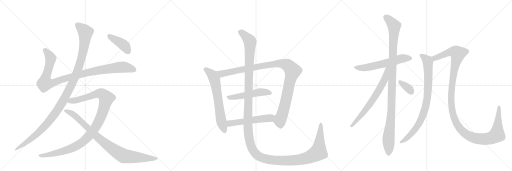
t = 0.00 s
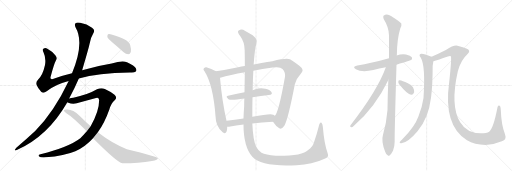
t = 3.04 s
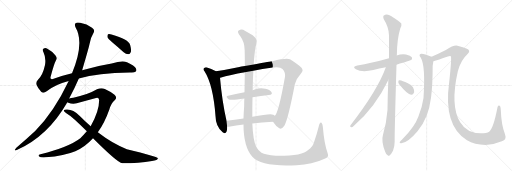
t = 6.09 s
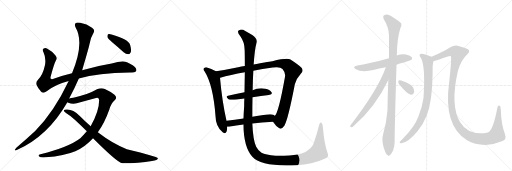
t = 9.13 s
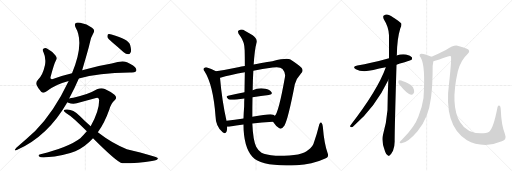
t = 12.18 s
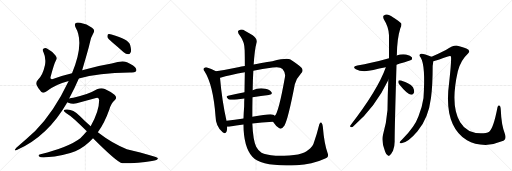
t = 15.22 s

The animated SVG that drew these frames (rendered in a browser with its animation timeline set to each time). Animation: 16 CSS @keyframes rules; one cycle of 15.22 s.

<svg version="1.1" viewBox="0 0 3072 1024" xmlns="http://www.w3.org/2000/svg">
  <g stroke="lightgray" stroke-dasharray="1,1" stroke-width="1" transform="scale(4, 4)">
    <line x1="0" y1="0" x2="256" y2="256"></line>
    <line x1="256" y1="0" x2="0" y2="256"></line>
    <line x1="128" y1="0" x2="128" y2="256"></line>
    <line x1="0" y1="128" x2="256" y2="128"></line>
    <line x1="256" y1="0" x2="512" y2="256"></line>
    <line x1="512" y1="0" x2="256" y2="256"></line>
    <line x1="384" y1="0" x2="384" y2="256"></line>
    <line x1="256" y1="128" x2="512" y2="128"></line>
    <line x1="512" y1="0" x2="768" y2="256"></line>
    <line x1="768" y1="0" x2="512" y2="256"></line>
    <line x1="640" y1="0" x2="640" y2="256"></line>
    <line x1="512" y1="128" x2="768" y2="128"></line>
  </g>
<g transform="scale(1, -1) translate(0, -850)">
   <style type="text/css">
    @keyframes keyframes0 {
      from {
       stroke: black;
       stroke-dashoffset: 1018;
       stroke-width: 128;
       }
       77% {
       animation-timing-function: step-end;
       stroke: black;
       stroke-dashoffset: 0;
       stroke-width: 128;
       }
       to {
       stroke: black;
       stroke-width: 1024;
       }
       }
       #make-me-a-hanzi-animation-0 {
         animation: keyframes0 1.078451s both;
         animation-delay: 0.000000s;
         animation-timing-function: linear;
       }
    @keyframes keyframes1 {
      from {
       stroke: black;
       stroke-dashoffset: 1170;
       stroke-width: 128;
       }
       79% {
       animation-timing-function: step-end;
       stroke: black;
       stroke-dashoffset: 0;
       stroke-width: 128;
       }
       to {
       stroke: black;
       stroke-width: 1024;
       }
       }
       #make-me-a-hanzi-animation-1 {
         animation: keyframes1 1.202148s both;
         animation-delay: 1.078451s;
         animation-timing-function: linear;
       }
    @keyframes keyframes2 {
      from {
       stroke: black;
       stroke-dashoffset: 1077;
       stroke-width: 128;
       }
       78% {
       animation-timing-function: step-end;
       stroke: black;
       stroke-dashoffset: 0;
       stroke-width: 128;
       }
       to {
       stroke: black;
       stroke-width: 1024;
       }
       }
       #make-me-a-hanzi-animation-2 {
         animation: keyframes2 1.126465s both;
         animation-delay: 2.280599s;
         animation-timing-function: linear;
       }
    @keyframes keyframes3 {
      from {
       stroke: black;
       stroke-dashoffset: 906;
       stroke-width: 128;
       }
       75% {
       animation-timing-function: step-end;
       stroke: black;
       stroke-dashoffset: 0;
       stroke-width: 128;
       }
       to {
       stroke: black;
       stroke-width: 1024;
       }
       }
       #make-me-a-hanzi-animation-3 {
         animation: keyframes3 0.987305s both;
         animation-delay: 3.407064s;
         animation-timing-function: linear;
       }
    @keyframes keyframes4 {
      from {
       stroke: black;
       stroke-dashoffset: 408;
       stroke-width: 128;
       }
       57% {
       animation-timing-function: step-end;
       stroke: black;
       stroke-dashoffset: 0;
       stroke-width: 128;
       }
       to {
       stroke: black;
       stroke-width: 1024;
       }
       }
       #make-me-a-hanzi-animation-4 {
         animation: keyframes4 0.582031s both;
         animation-delay: 4.394368s;
         animation-timing-function: linear;
       }
    @keyframes keyframes5 {
      from {
       stroke: black;
       stroke-dashoffset: 654;
       stroke-width: 128;
       }
       68% {
       animation-timing-function: step-end;
       stroke: black;
       stroke-dashoffset: 0;
       stroke-width: 128;
       }
       to {
       stroke: black;
       stroke-width: 1024;
       }
       }
       #make-me-a-hanzi-animation-5 {
         animation: keyframes5 0.782227s both;
         animation-delay: 4.976400s;
         animation-timing-function: linear;
       }
    @keyframes keyframes6 {
      from {
       stroke: black;
       stroke-dashoffset: 1075;
       stroke-width: 128;
       }
       78% {
       animation-timing-function: step-end;
       stroke: black;
       stroke-dashoffset: 0;
       stroke-width: 128;
       }
       to {
       stroke: black;
       stroke-width: 1024;
       }
       }
       #make-me-a-hanzi-animation-6 {
         animation: keyframes6 1.124837s both;
         animation-delay: 5.758626s;
         animation-timing-function: linear;
       }
    @keyframes keyframes7 {
      from {
       stroke: black;
       stroke-dashoffset: 509;
       stroke-width: 128;
       }
       62% {
       animation-timing-function: step-end;
       stroke: black;
       stroke-dashoffset: 0;
       stroke-width: 128;
       }
       to {
       stroke: black;
       stroke-width: 1024;
       }
       }
       #make-me-a-hanzi-animation-7 {
         animation: keyframes7 0.664225s both;
         animation-delay: 6.883464s;
         animation-timing-function: linear;
       }
    @keyframes keyframes8 {
      from {
       stroke: black;
       stroke-dashoffset: 537;
       stroke-width: 128;
       }
       64% {
       animation-timing-function: step-end;
       stroke: black;
       stroke-dashoffset: 0;
       stroke-width: 128;
       }
       to {
       stroke: black;
       stroke-width: 1024;
       }
       }
       #make-me-a-hanzi-animation-8 {
         animation: keyframes8 0.687012s both;
         animation-delay: 7.547689s;
         animation-timing-function: linear;
       }
    @keyframes keyframes9 {
      from {
       stroke: black;
       stroke-dashoffset: 1584;
       stroke-width: 128;
       }
       84% {
       animation-timing-function: step-end;
       stroke: black;
       stroke-dashoffset: 0;
       stroke-width: 128;
       }
       to {
       stroke: black;
       stroke-width: 1024;
       }
       }
       #make-me-a-hanzi-animation-9 {
         animation: keyframes9 1.539062s both;
         animation-delay: 8.234701s;
         animation-timing-function: linear;
       }
    @keyframes keyframes10 {
      from {
       stroke: black;
       stroke-dashoffset: 592;
       stroke-width: 128;
       }
       66% {
       animation-timing-function: step-end;
       stroke: black;
       stroke-dashoffset: 0;
       stroke-width: 128;
       }
       to {
       stroke: black;
       stroke-width: 1024;
       }
       }
       #make-me-a-hanzi-animation-10 {
         animation: keyframes10 0.731771s both;
         animation-delay: 9.773763s;
         animation-timing-function: linear;
       }
    @keyframes keyframes11 {
      from {
       stroke: black;
       stroke-dashoffset: 1095;
       stroke-width: 128;
       }
       78% {
       animation-timing-function: step-end;
       stroke: black;
       stroke-dashoffset: 0;
       stroke-width: 128;
       }
       to {
       stroke: black;
       stroke-width: 1024;
       }
       }
       #make-me-a-hanzi-animation-11 {
         animation: keyframes11 1.141113s both;
         animation-delay: 10.505534s;
         animation-timing-function: linear;
       }
    @keyframes keyframes12 {
      from {
       stroke: black;
       stroke-dashoffset: 673;
       stroke-width: 128;
       }
       69% {
       animation-timing-function: step-end;
       stroke: black;
       stroke-dashoffset: 0;
       stroke-width: 128;
       }
       to {
       stroke: black;
       stroke-width: 1024;
       }
       }
       #make-me-a-hanzi-animation-12 {
         animation: keyframes12 0.797689s both;
         animation-delay: 11.646647s;
         animation-timing-function: linear;
       }
    @keyframes keyframes13 {
      from {
       stroke: black;
       stroke-dashoffset: 345;
       stroke-width: 128;
       }
       53% {
       animation-timing-function: step-end;
       stroke: black;
       stroke-dashoffset: 0;
       stroke-width: 128;
       }
       to {
       stroke: black;
       stroke-width: 1024;
       }
       }
       #make-me-a-hanzi-animation-13 {
         animation: keyframes13 0.530762s both;
         animation-delay: 12.444336s;
         animation-timing-function: linear;
       }
    @keyframes keyframes14 {
      from {
       stroke: black;
       stroke-dashoffset: 848;
       stroke-width: 128;
       }
       73% {
       animation-timing-function: step-end;
       stroke: black;
       stroke-dashoffset: 0;
       stroke-width: 128;
       }
       to {
       stroke: black;
       stroke-width: 1024;
       }
       }
       #make-me-a-hanzi-animation-14 {
         animation: keyframes14 0.940104s both;
         animation-delay: 12.975098s;
         animation-timing-function: linear;
       }
    @keyframes keyframes15 {
      from {
       stroke: black;
       stroke-dashoffset: 1297;
       stroke-width: 128;
       }
       81% {
       animation-timing-function: step-end;
       stroke: black;
       stroke-dashoffset: 0;
       stroke-width: 128;
       }
       to {
       stroke: black;
       stroke-width: 1024;
       }
       }
       #make-me-a-hanzi-animation-15 {
         animation: keyframes15 1.305501s both;
         animation-delay: 13.915202s;
         animation-timing-function: linear;
       }
</style>
<path d="M 473 380 Q 587 413 779 416 Q 804 413 815 422 Q 822 429 815 442 Q 808 455 762 477 Q 735 489 670 470 Q 589 457 493 430 L 432 412 Q 377 399 326 380 Q 310 373 306 378 Q 300 382 305 395 Q 324 468 336 490 Q 345 503 333 518 Q 315 543 284 559 Q 271 566 260 558 Q 253 554 262 534 Q 277 503 270 461 Q 257 400 228 373 Q 213 357 219 343 Q 228 321 247 301 Q 260 288 280 303 Q 328 343 412 365 L 473 380 Z" fill="lightgray"></path> 
<path d="M 415 260 Q 448 321 473 380 L 493 430 Q 533 565 538 590 Q 542 621 560 651 Q 573 672 552 685 Q 522 706 481 714 Q 462 718 453 712 Q 446 705 453 687 Q 508 594 432 412 L 412 365 Q 325 181 211 65 Q 162 19 98 -35 Q 91 -42 89 -48 Q 88 -55 104 -47 Q 288 35 404 238 L 415 260 Z" fill="lightgray"></path> 
<path d="M 587 57 Q 627 112 656 194 Q 666 231 688 250 Q 706 265 687 282 Q 665 301 629 317 Q 607 326 582 315 Q 524 281 440 265 Q 425 264 415 260 C 386 254 376 247 404 238 Q 405 237 410 235 Q 440 222 482 237 L 576 263 Q 592 270 595 251 Q 595 184 544 94 L 521 63 Q 503 42 482 22 Q 415 -30 243 -75 Q 225 -78 235 -88 Q 242 -95 275 -93 Q 387 -83 452 -56 Q 512 -29 558 22 L 587 57 Z" fill="lightgray"></path> 
<path d="M 558 22 Q 702 -122 734 -129 Q 834 -129 912 -115 Q 949 -109 947 -99 Q 944 -87 761 -44 Q 679 -14 587 57 L 544 94 Q 510 124 477 157 Q 440 194 404 194 Q 386 195 383 189 Q 382 182 398 172 Q 435 151 521 63 L 558 22 Z" fill="lightgray"></path> 
<path d="M 673 598 Q 707 570 742 537 Q 755 525 770 525 Q 780 526 785 539 Q 789 552 781 581 Q 772 615 669 644 Q 654 648 648 645 Q 644 641 644 629 Q 648 619 673 598 Z" fill="lightgray"></path> 
<path d="M 1296 423 Q 1268 439 1238 447 Q 1231 448 1225 443 Q 1216 436 1227 424 Q 1279 343 1293 155 Q 1294 92 1336 57 Q 1339 56 1343 53 Q 1362 47 1363 83 L 1363 91 L 1359 126 Q 1332 246 1320 384 C 1318 411 1318 411 1296 423 Z" fill="lightgray"></path> 
<path d="M 1638 120 Q 1657 90 1676 82 Q 1689 72 1707 98 Q 1729 137 1769 345 Q 1779 382 1807 412 Q 1823 427 1809 444 Q 1790 463 1740 495 Q 1719 504 1634 484 Q 1627 484 1522 464 L 1469 455 Q 1448 452 1429 448 Q 1356 433 1296 423 C 1266 418 1291 375 1320 384 Q 1319 385 1322 385 Q 1380 403 1469 418 L 1520 427 Q 1572 437 1636 446 Q 1681 453 1695 437 Q 1714 415 1710 391 Q 1671 171 1648 156 C 1633 130 1632 129 1638 120 Z" fill="lightgray"></path> 
<path d="M 1515 267 Q 1567 276 1613 281 Q 1638 284 1629 298 Q 1619 314 1592 319 Q 1550 326 1516 310 L 1467 298 Q 1413 288 1368 276 Q 1350 272 1371 256 Q 1383 247 1466 260 L 1515 267 Z" fill="lightgray"></path> 
<path d="M 1514 110 Q 1568 117 1638 120 C 1668 121 1670 136 1648 156 Q 1645 160 1640 163 Q 1624 172 1514 150 L 1461 140 Q 1407 133 1359 126 C 1329 122 1333 91 1363 91 Q 1370 90 1382 92 Q 1413 99 1461 104 L 1514 110 Z" fill="lightgray"></path> 
<path d="M 1966 -69 Q 1945 -11 1937 90 Q 1936 106 1929 114 Q 1922 121 1916 105 Q 1901 45 1885 0 Q 1878 -31 1849 -49 Q 1815 -86 1654 -84 Q 1593 -78 1569 -66 Q 1550 -53 1537 -29 Q 1518 11 1514 110 L 1514 150 Q 1514 214 1515 267 L 1516 310 Q 1517 376 1520 427 L 1522 464 Q 1528 552 1539 594 Q 1546 616 1516 639 Q 1491 655 1469 667 Q 1450 680 1432 668 Q 1420 662 1442 633 Q 1467 599 1468 550 Q 1469 517 1469 455 L 1469 418 Q 1468 366 1467 298 L 1466 260 Q 1465 238 1465 214 Q 1462 174 1461 140 L 1461 104 Q 1461 -29 1514 -90 Q 1568 -151 1780 -140 Q 1874 -136 1944 -103 Q 1977 -94 1966 -69 Z" fill="lightgray"></path> 
<path d="M 2379 463 Q 2466 490 2468 491 Q 2475 498 2471 507 Q 2464 517 2436 524 Q 2408 528 2380 518 L 2334 501 Q 2226 470 2144 458 Q 2110 451 2135 436 Q 2171 415 2240 431 Q 2274 440 2315 447 L 2379 463 Z" fill="lightgray"></path> 
<path d="M 2330 371 Q 2326 286 2325 191 Q 2319 115 2298 43 Q 2286 4 2311 -59 Q 2318 -78 2326 -81 Q 2332 -88 2340 -79 Q 2347 -75 2358 -54 Q 2368 -29 2368 2 Q 2367 50 2379 463 L 2380 518 Q 2380 519 2381 520 Q 2382 617 2402 681 Q 2411 697 2408 710 Q 2401 720 2346 755 Q 2322 773 2301 757 Q 2297 753 2302 737 Q 2333 688 2334 639 Q 2334 575 2334 501 L 2330 371 Z" fill="lightgray"></path> 
<path d="M 2315 447 Q 2266 309 2102 98 Q 2098 88 2108 88 Q 2114 87 2122 95 Q 2251 206 2330 371 C 2379 472 2325 475 2315 447 Z" fill="lightgray"></path> 
<path d="M 2395 346 Q 2443 286 2467 283 Q 2479 282 2485 298 Q 2486 310 2478 327 Q 2468 343 2447 351 Q 2413 367 2399 369 Q 2390 370 2390 361 Q 2389 354 2395 346 Z" fill="lightgray"></path> 
<path d="M 2589 510 Q 2541 531 2527 529 Q 2509 525 2524 506 Q 2554 458 2541 263 Q 2534 212 2511 153 Q 2489 90 2414 15 Q 2401 3 2398 -3 Q 2397 -10 2408 -9 Q 2447 -6 2505 63 Q 2571 141 2586 264 Q 2596 340 2596 455 Q 2599 474 2600 484 C 2603 504 2603 504 2589 510 Z" fill="lightgray"></path> 
<path d="M 3011 3 Q 3042 13 3030 46 Q 3008 101 3005 188 Q 3004 213 2998 217 Q 2988 223 2985 207 Q 2961 81 2935 61 Q 2920 51 2885 51 Q 2801 51 2761 117 Q 2700 217 2747 424 Q 2766 491 2804 525 Q 2829 549 2798 560 Q 2782 567 2745 577 Q 2724 583 2675 551 Q 2626 526 2589 510 C 2562 498 2571 476 2600 484 Q 2628 491 2687 512 Q 2699 518 2705 514 Q 2711 505 2695 356 Q 2659 98 2802 9 Q 2847 -18 2913 -19 Q 2962 -18 3011 3 Z" fill="lightgray"></path> 
      <clipPath id="make-me-a-hanzi-clip-0">
      <path d="M 473 380 Q 587 413 779 416 Q 804 413 815 422 Q 822 429 815 442 Q 808 455 762 477 Q 735 489 670 470 Q 589 457 493 430 L 432 412 Q 377 399 326 380 Q 310 373 306 378 Q 300 382 305 395 Q 324 468 336 490 Q 345 503 333 518 Q 315 543 284 559 Q 271 566 260 558 Q 253 554 262 534 Q 277 503 270 461 Q 257 400 228 373 Q 213 357 219 343 Q 228 321 247 301 Q 260 288 280 303 Q 328 343 412 365 L 473 380 Z" fill="lightgray"></path>
      </clipPath>
      <path clip-path="url(#make-me-a-hanzi-clip-0)" d="M 270 550 L 303 504 L 289 430 L 272 382 L 270 351 L 321 355 L 491 408 L 627 435 L 747 448 L 804 431 " fill="none" id="make-me-a-hanzi-animation-0" stroke-dasharray="890 1780" stroke-linecap="round"></path>

      <clipPath id="make-me-a-hanzi-clip-1">
      <path d="M 415 260 Q 448 321 473 380 L 493 430 Q 533 565 538 590 Q 542 621 560 651 Q 573 672 552 685 Q 522 706 481 714 Q 462 718 453 712 Q 446 705 453 687 Q 508 594 432 412 L 412 365 Q 325 181 211 65 Q 162 19 98 -35 Q 91 -42 89 -48 Q 88 -55 104 -47 Q 288 35 404 238 L 415 260 Z" fill="lightgray"></path>
      </clipPath>
      <path clip-path="url(#make-me-a-hanzi-clip-1)" d="M 462 703 L 513 657 L 504 570 L 474 449 L 411 305 L 351 200 L 272 98 L 195 24 L 96 -43 " fill="none" id="make-me-a-hanzi-animation-1" stroke-dasharray="1042 2084" stroke-linecap="round"></path>

      <clipPath id="make-me-a-hanzi-clip-2">
      <path d="M 587 57 Q 627 112 656 194 Q 666 231 688 250 Q 706 265 687 282 Q 665 301 629 317 Q 607 326 582 315 Q 524 281 440 265 Q 425 264 415 260 C 386 254 376 247 404 238 Q 405 237 410 235 Q 440 222 482 237 L 576 263 Q 592 270 595 251 Q 595 184 544 94 L 521 63 Q 503 42 482 22 Q 415 -30 243 -75 Q 225 -78 235 -88 Q 242 -95 275 -93 Q 387 -83 452 -56 Q 512 -29 558 22 L 587 57 Z" fill="lightgray"></path>
      </clipPath>
      <path clip-path="url(#make-me-a-hanzi-clip-2)" d="M 410 242 L 469 252 L 598 291 L 613 287 L 639 262 L 612 167 L 588 113 L 552 57 L 504 6 L 460 -24 L 404 -48 L 283 -80 L 242 -83 " fill="none" id="make-me-a-hanzi-animation-2" stroke-dasharray="949 1898" stroke-linecap="round"></path>

      <clipPath id="make-me-a-hanzi-clip-3">
      <path d="M 558 22 Q 702 -122 734 -129 Q 834 -129 912 -115 Q 949 -109 947 -99 Q 944 -87 761 -44 Q 679 -14 587 57 L 544 94 Q 510 124 477 157 Q 440 194 404 194 Q 386 195 383 189 Q 382 182 398 172 Q 435 151 521 63 L 558 22 Z" fill="lightgray"></path>
      </clipPath>
      <path clip-path="url(#make-me-a-hanzi-clip-3)" d="M 389 187 L 438 166 L 583 28 L 655 -29 L 730 -78 L 744 -85 L 804 -92 L 943 -101 " fill="none" id="make-me-a-hanzi-animation-3" stroke-dasharray="778 1556" stroke-linecap="round"></path>

      <clipPath id="make-me-a-hanzi-clip-4">
      <path d="M 673 598 Q 707 570 742 537 Q 755 525 770 525 Q 780 526 785 539 Q 789 552 781 581 Q 772 615 669 644 Q 654 648 648 645 Q 644 641 644 629 Q 648 619 673 598 Z" fill="lightgray"></path>
      </clipPath>
      <path clip-path="url(#make-me-a-hanzi-clip-4)" d="M 653 639 L 747 576 L 767 543 " fill="none" id="make-me-a-hanzi-animation-4" stroke-dasharray="280 560" stroke-linecap="round"></path>

      <clipPath id="make-me-a-hanzi-clip-5">
      <path d="M 1296 423 Q 1268 439 1238 447 Q 1231 448 1225 443 Q 1216 436 1227 424 Q 1279 343 1293 155 Q 1294 92 1336 57 Q 1339 56 1343 53 Q 1362 47 1363 83 L 1363 91 L 1359 126 Q 1332 246 1320 384 C 1318 411 1318 411 1296 423 Z" fill="lightgray"></path>
      </clipPath>
      <path clip-path="url(#make-me-a-hanzi-clip-5)" d="M 1233 434 L 1274 400 L 1288 373 L 1325 135 L 1348 65 " fill="none" id="make-me-a-hanzi-animation-5" stroke-dasharray="526 1052" stroke-linecap="round"></path>

      <clipPath id="make-me-a-hanzi-clip-6">
      <path d="M 1638 120 Q 1657 90 1676 82 Q 1689 72 1707 98 Q 1729 137 1769 345 Q 1779 382 1807 412 Q 1823 427 1809 444 Q 1790 463 1740 495 Q 1719 504 1634 484 Q 1627 484 1522 464 L 1469 455 Q 1448 452 1429 448 Q 1356 433 1296 423 C 1266 418 1291 375 1320 384 Q 1319 385 1322 385 Q 1380 403 1469 418 L 1520 427 Q 1572 437 1636 446 Q 1681 453 1695 437 Q 1714 415 1710 391 Q 1671 171 1648 156 C 1633 130 1632 129 1638 120 Z" fill="lightgray"></path>
      </clipPath>
      <path clip-path="url(#make-me-a-hanzi-clip-6)" d="M 1304 419 L 1329 408 L 1649 469 L 1690 470 L 1727 458 L 1756 426 L 1734 346 L 1712 229 L 1679 124 L 1684 94 " fill="none" id="make-me-a-hanzi-animation-6" stroke-dasharray="947 1894" stroke-linecap="round"></path>

      <clipPath id="make-me-a-hanzi-clip-7">
      <path d="M 1515 267 Q 1567 276 1613 281 Q 1638 284 1629 298 Q 1619 314 1592 319 Q 1550 326 1516 310 L 1467 298 Q 1413 288 1368 276 Q 1350 272 1371 256 Q 1383 247 1466 260 L 1515 267 Z" fill="lightgray"></path>
      </clipPath>
      <path clip-path="url(#make-me-a-hanzi-clip-7)" d="M 1369 266 L 1428 271 L 1555 298 L 1595 299 L 1618 292 " fill="none" id="make-me-a-hanzi-animation-7" stroke-dasharray="381 762" stroke-linecap="round"></path>

      <clipPath id="make-me-a-hanzi-clip-8">
      <path d="M 1514 110 Q 1568 117 1638 120 C 1668 121 1670 136 1648 156 Q 1645 160 1640 163 Q 1624 172 1514 150 L 1461 140 Q 1407 133 1359 126 C 1329 122 1333 91 1363 91 Q 1370 90 1382 92 Q 1413 99 1461 104 L 1514 110 Z" fill="lightgray"></path>
      </clipPath>
      <path clip-path="url(#make-me-a-hanzi-clip-8)" d="M 1367 97 L 1379 110 L 1397 114 L 1620 143 L 1638 152 " fill="none" id="make-me-a-hanzi-animation-8" stroke-dasharray="409 818" stroke-linecap="round"></path>

      <clipPath id="make-me-a-hanzi-clip-9">
      <path d="M 1966 -69 Q 1945 -11 1937 90 Q 1936 106 1929 114 Q 1922 121 1916 105 Q 1901 45 1885 0 Q 1878 -31 1849 -49 Q 1815 -86 1654 -84 Q 1593 -78 1569 -66 Q 1550 -53 1537 -29 Q 1518 11 1514 110 L 1514 150 Q 1514 214 1515 267 L 1516 310 Q 1517 376 1520 427 L 1522 464 Q 1528 552 1539 594 Q 1546 616 1516 639 Q 1491 655 1469 667 Q 1450 680 1432 668 Q 1420 662 1442 633 Q 1467 599 1468 550 Q 1469 517 1469 455 L 1469 418 Q 1468 366 1467 298 L 1466 260 Q 1465 238 1465 214 Q 1462 174 1461 140 L 1461 104 Q 1461 -29 1514 -90 Q 1568 -151 1780 -140 Q 1874 -136 1944 -103 Q 1977 -94 1966 -69 Z" fill="lightgray"></path>
      </clipPath>
      <path clip-path="url(#make-me-a-hanzi-clip-9)" d="M 1440 658 L 1473 635 L 1500 598 L 1487 94 L 1500 -4 L 1513 -41 L 1531 -68 L 1564 -93 L 1644 -111 L 1767 -111 L 1861 -90 L 1910 -62 L 1925 105 " fill="none" id="make-me-a-hanzi-animation-9" stroke-dasharray="1456 2912" stroke-linecap="round"></path>

      <clipPath id="make-me-a-hanzi-clip-10">
      <path d="M 2379 463 Q 2466 490 2468 491 Q 2475 498 2471 507 Q 2464 517 2436 524 Q 2408 528 2380 518 L 2334 501 Q 2226 470 2144 458 Q 2110 451 2135 436 Q 2171 415 2240 431 Q 2274 440 2315 447 L 2379 463 Z" fill="lightgray"></path>
      </clipPath>
      <path clip-path="url(#make-me-a-hanzi-clip-10)" d="M 2137 448 L 2157 443 L 2208 447 L 2416 501 L 2452 503 L 2464 498 " fill="none" id="make-me-a-hanzi-animation-10" stroke-dasharray="464 928" stroke-linecap="round"></path>

      <clipPath id="make-me-a-hanzi-clip-11">
      <path d="M 2330 371 Q 2326 286 2325 191 Q 2319 115 2298 43 Q 2286 4 2311 -59 Q 2318 -78 2326 -81 Q 2332 -88 2340 -79 Q 2347 -75 2358 -54 Q 2368 -29 2368 2 Q 2367 50 2379 463 L 2380 518 Q 2380 519 2381 520 Q 2382 617 2402 681 Q 2411 697 2408 710 Q 2401 720 2346 755 Q 2322 773 2301 757 Q 2297 753 2302 737 Q 2333 688 2334 639 Q 2334 575 2334 501 L 2330 371 Z" fill="lightgray"></path>
      </clipPath>
      <path clip-path="url(#make-me-a-hanzi-clip-11)" d="M 2313 750 L 2365 695 L 2349 194 L 2331 19 L 2331 -67 " fill="none" id="make-me-a-hanzi-animation-11" stroke-dasharray="967 1934" stroke-linecap="round"></path>

      <clipPath id="make-me-a-hanzi-clip-12">
      <path d="M 2315 447 Q 2266 309 2102 98 Q 2098 88 2108 88 Q 2114 87 2122 95 Q 2251 206 2330 371 C 2379 472 2325 475 2315 447 Z" fill="lightgray"></path>
      </clipPath>
      <path clip-path="url(#make-me-a-hanzi-clip-12)" d="M 2329 445 L 2321 439 L 2308 373 L 2270 303 L 2210 212 L 2112 97 " fill="none" id="make-me-a-hanzi-animation-12" stroke-dasharray="545 1090" stroke-linecap="round"></path>

      <clipPath id="make-me-a-hanzi-clip-13">
      <path d="M 2395 346 Q 2443 286 2467 283 Q 2479 282 2485 298 Q 2486 310 2478 327 Q 2468 343 2447 351 Q 2413 367 2399 369 Q 2390 370 2390 361 Q 2389 354 2395 346 Z" fill="lightgray"></path>
      </clipPath>
      <path clip-path="url(#make-me-a-hanzi-clip-13)" d="M 2401 358 L 2450 322 L 2467 300 " fill="none" id="make-me-a-hanzi-animation-13" stroke-dasharray="217 434" stroke-linecap="round"></path>

      <clipPath id="make-me-a-hanzi-clip-14">
      <path d="M 2589 510 Q 2541 531 2527 529 Q 2509 525 2524 506 Q 2554 458 2541 263 Q 2534 212 2511 153 Q 2489 90 2414 15 Q 2401 3 2398 -3 Q 2397 -10 2408 -9 Q 2447 -6 2505 63 Q 2571 141 2586 264 Q 2596 340 2596 455 Q 2599 474 2600 484 C 2603 504 2603 504 2589 510 Z" fill="lightgray"></path>
      </clipPath>
      <path clip-path="url(#make-me-a-hanzi-clip-14)" d="M 2528 517 L 2545 508 L 2568 480 L 2569 328 L 2554 211 L 2529 139 L 2495 80 L 2448 27 L 2405 -2 " fill="none" id="make-me-a-hanzi-animation-14" stroke-dasharray="720 1440" stroke-linecap="round"></path>

      <clipPath id="make-me-a-hanzi-clip-15">
      <path d="M 3011 3 Q 3042 13 3030 46 Q 3008 101 3005 188 Q 3004 213 2998 217 Q 2988 223 2985 207 Q 2961 81 2935 61 Q 2920 51 2885 51 Q 2801 51 2761 117 Q 2700 217 2747 424 Q 2766 491 2804 525 Q 2829 549 2798 560 Q 2782 567 2745 577 Q 2724 583 2675 551 Q 2626 526 2589 510 C 2562 498 2571 476 2600 484 Q 2628 491 2687 512 Q 2699 518 2705 514 Q 2711 505 2695 356 Q 2659 98 2802 9 Q 2847 -18 2913 -19 Q 2962 -18 3011 3 Z" fill="lightgray"></path>
      </clipPath>
      <path clip-path="url(#make-me-a-hanzi-clip-15)" d="M 2598 506 L 2609 502 L 2714 542 L 2737 538 L 2748 529 L 2713 368 L 2706 262 L 2709 208 L 2723 146 L 2740 108 L 2762 75 L 2790 50 L 2822 31 L 2879 17 L 2931 19 L 2976 37 L 2983 50 L 2993 210 " fill="none" id="make-me-a-hanzi-animation-15" stroke-dasharray="1169 2338" stroke-linecap="round"></path>

</g>
</svg>
